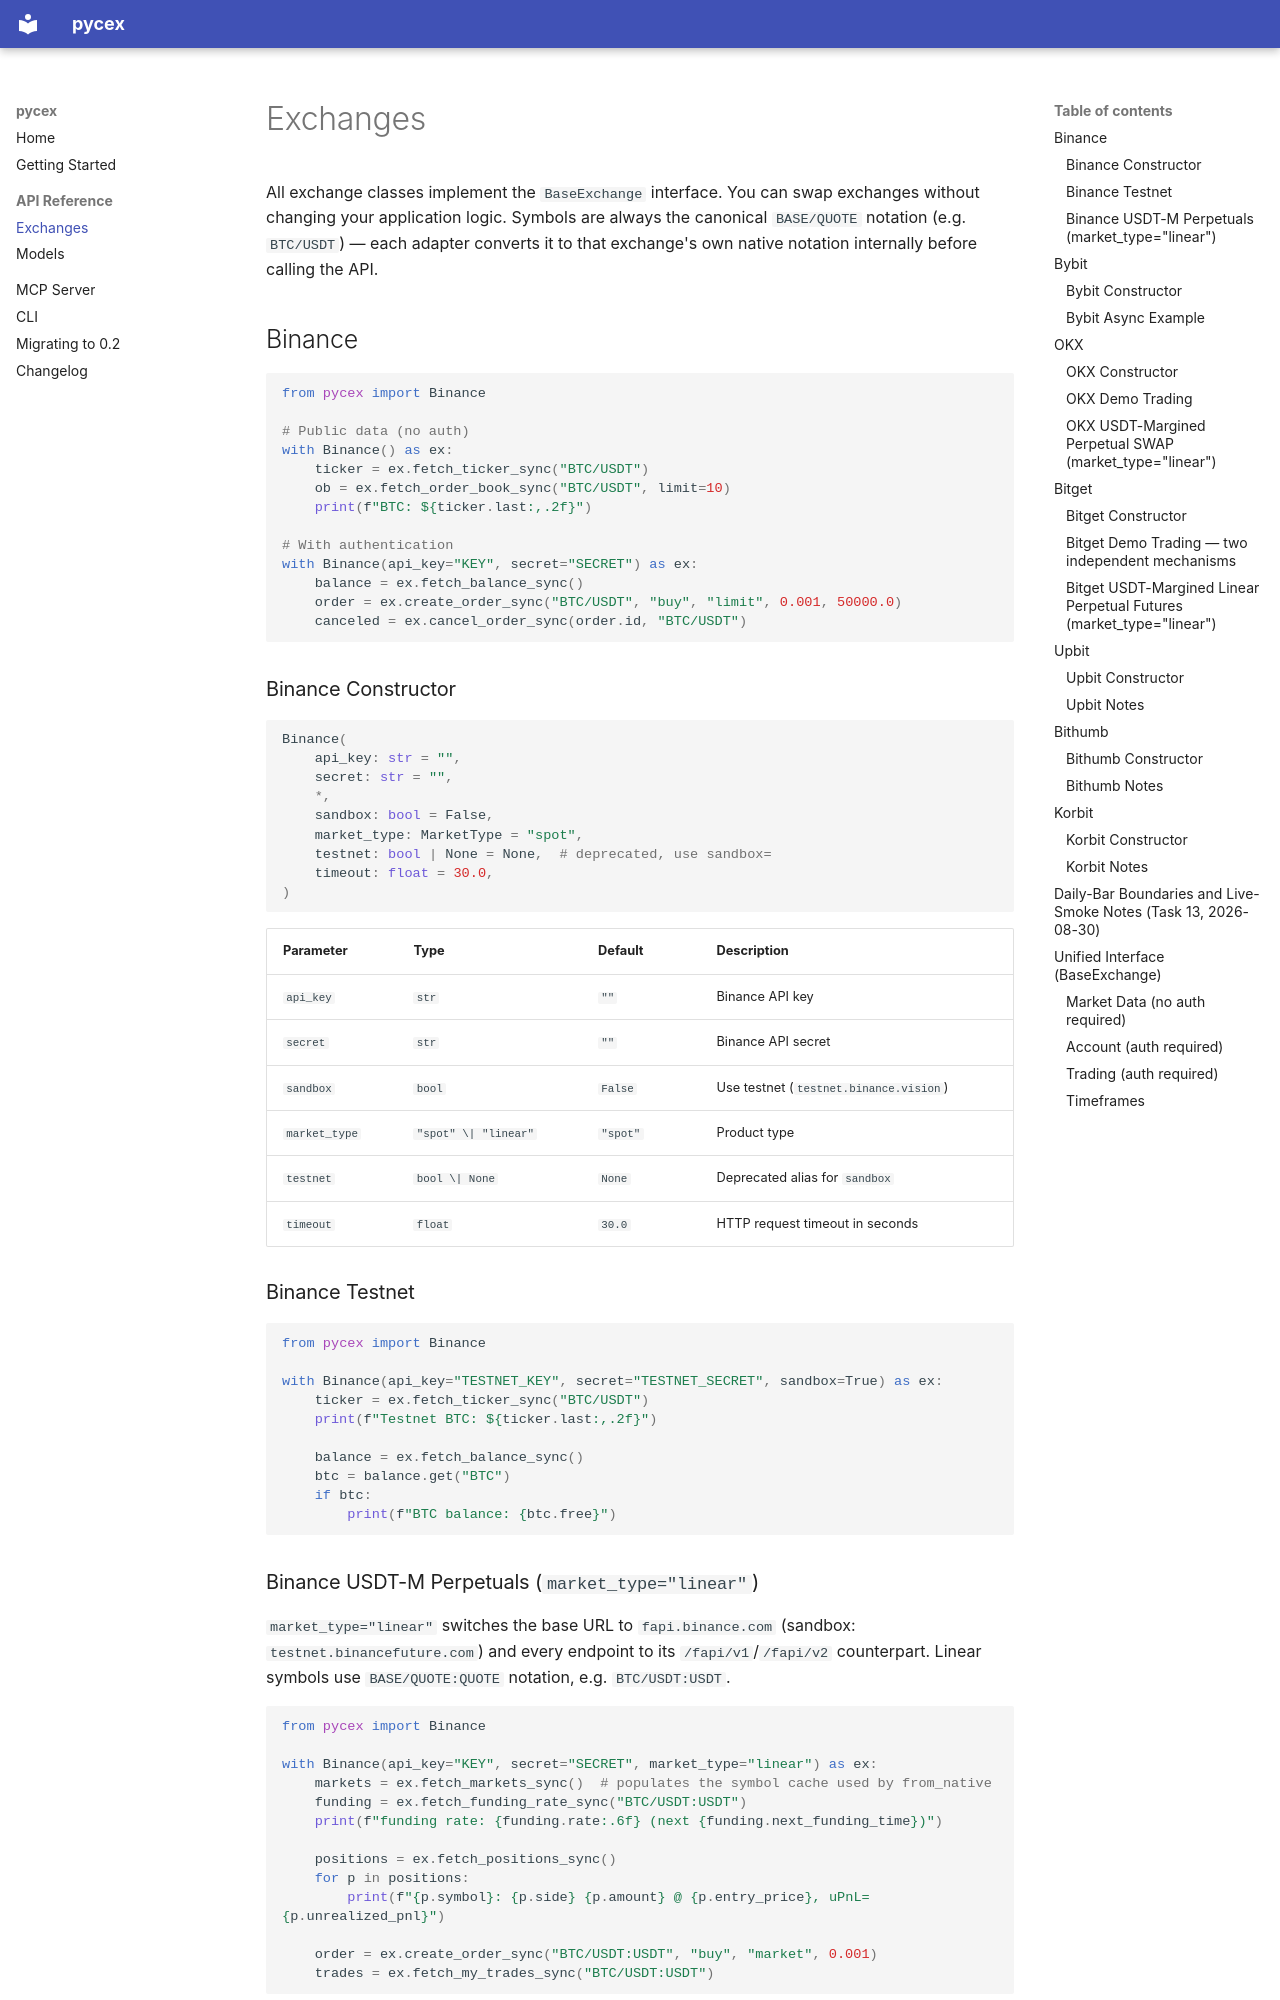

repository: Jaeminyx-Stoa/pycex · page: api/exchanges/index.html · generator: mkdocs

# Exchanges

All exchange classes implement the `BaseExchange` interface. You can swap
exchanges without changing your application logic. Symbols are always the
canonical `BASE/QUOTE` notation (e.g. `BTC/USDT`) — each adapter converts it
to that exchange's own native notation internally before calling the API.

## Binance

```python
from pycex import Binance

# Public data (no auth)
with Binance() as ex:
    ticker = ex.fetch_ticker_sync("BTC/USDT")
    ob = ex.fetch_order_book_sync("BTC/USDT", limit=10)
    print(f"BTC: ${ticker.last:,.2f}")

# With authentication
with Binance(api_key="KEY", secret="SECRET") as ex:
    balance = ex.fetch_balance_sync()
    order = ex.create_order_sync("BTC/USDT", "buy", "limit", 0.001, 50000.0)
    canceled = ex.cancel_order_sync(order.id, "BTC/USDT")
```

### Binance Constructor

```python
Binance(
    api_key: str = "",
    secret: str = "",
    *,
    sandbox: bool = False,
    market_type: MarketType = "spot",
    testnet: bool | None = None,  # deprecated, use sandbox=
    timeout: float = 30.0,
)
```

| Parameter | Type | Default | Description |
|-----------|------|---------|-------------|
| `api_key` | `str` | `""` | Binance API key |
| `secret` | `str` | `""` | Binance API secret |
| `sandbox` | `bool` | `False` | Use testnet (`testnet.binance.vision`) |
| `market_type` | `"spot" \| "linear"` | `"spot"` | Product type |
| `testnet` | `bool \| None` | `None` | Deprecated alias for `sandbox` |
| `timeout` | `float` | `30.0` | HTTP request timeout in seconds |

### Binance Testnet

```python
from pycex import Binance

with Binance(api_key="TESTNET_KEY", secret="TESTNET_SECRET", sandbox=True) as ex:
    ticker = ex.fetch_ticker_sync("BTC/USDT")
    print(f"Testnet BTC: ${ticker.last:,.2f}")

    balance = ex.fetch_balance_sync()
    btc = balance.get("BTC")
    if btc:
        print(f"BTC balance: {btc.free}")
```
